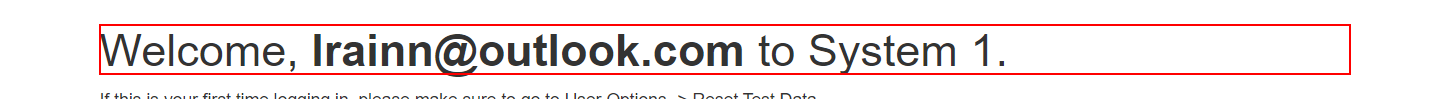
Workflow: Login

Step 1: find the heading 'Welcome,  to System 1.'
